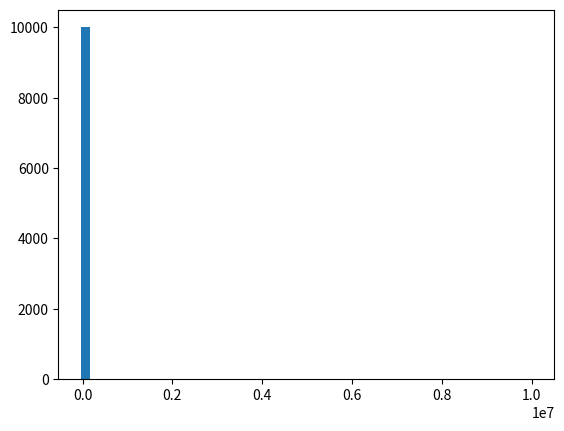

Reproduce this figure in Python.
import numpy as np
import matplotlib.pyplot as plt
from scipy import stats


incomes = np.random.normal(27000, 15000, 10000)
print(np.mean(incomes))

incomes = np.append(incomes, [10000000])

plt.hist(incomes, 50)

#plt.show()

incomes = np.append(incomes, [10000000])

print(np.median(incomes))
print(np.mean(incomes))

ages = np.random.randint(18, high=90, size=500)
print(ages)

print(stats.mode(ages))
print(stats.stats)